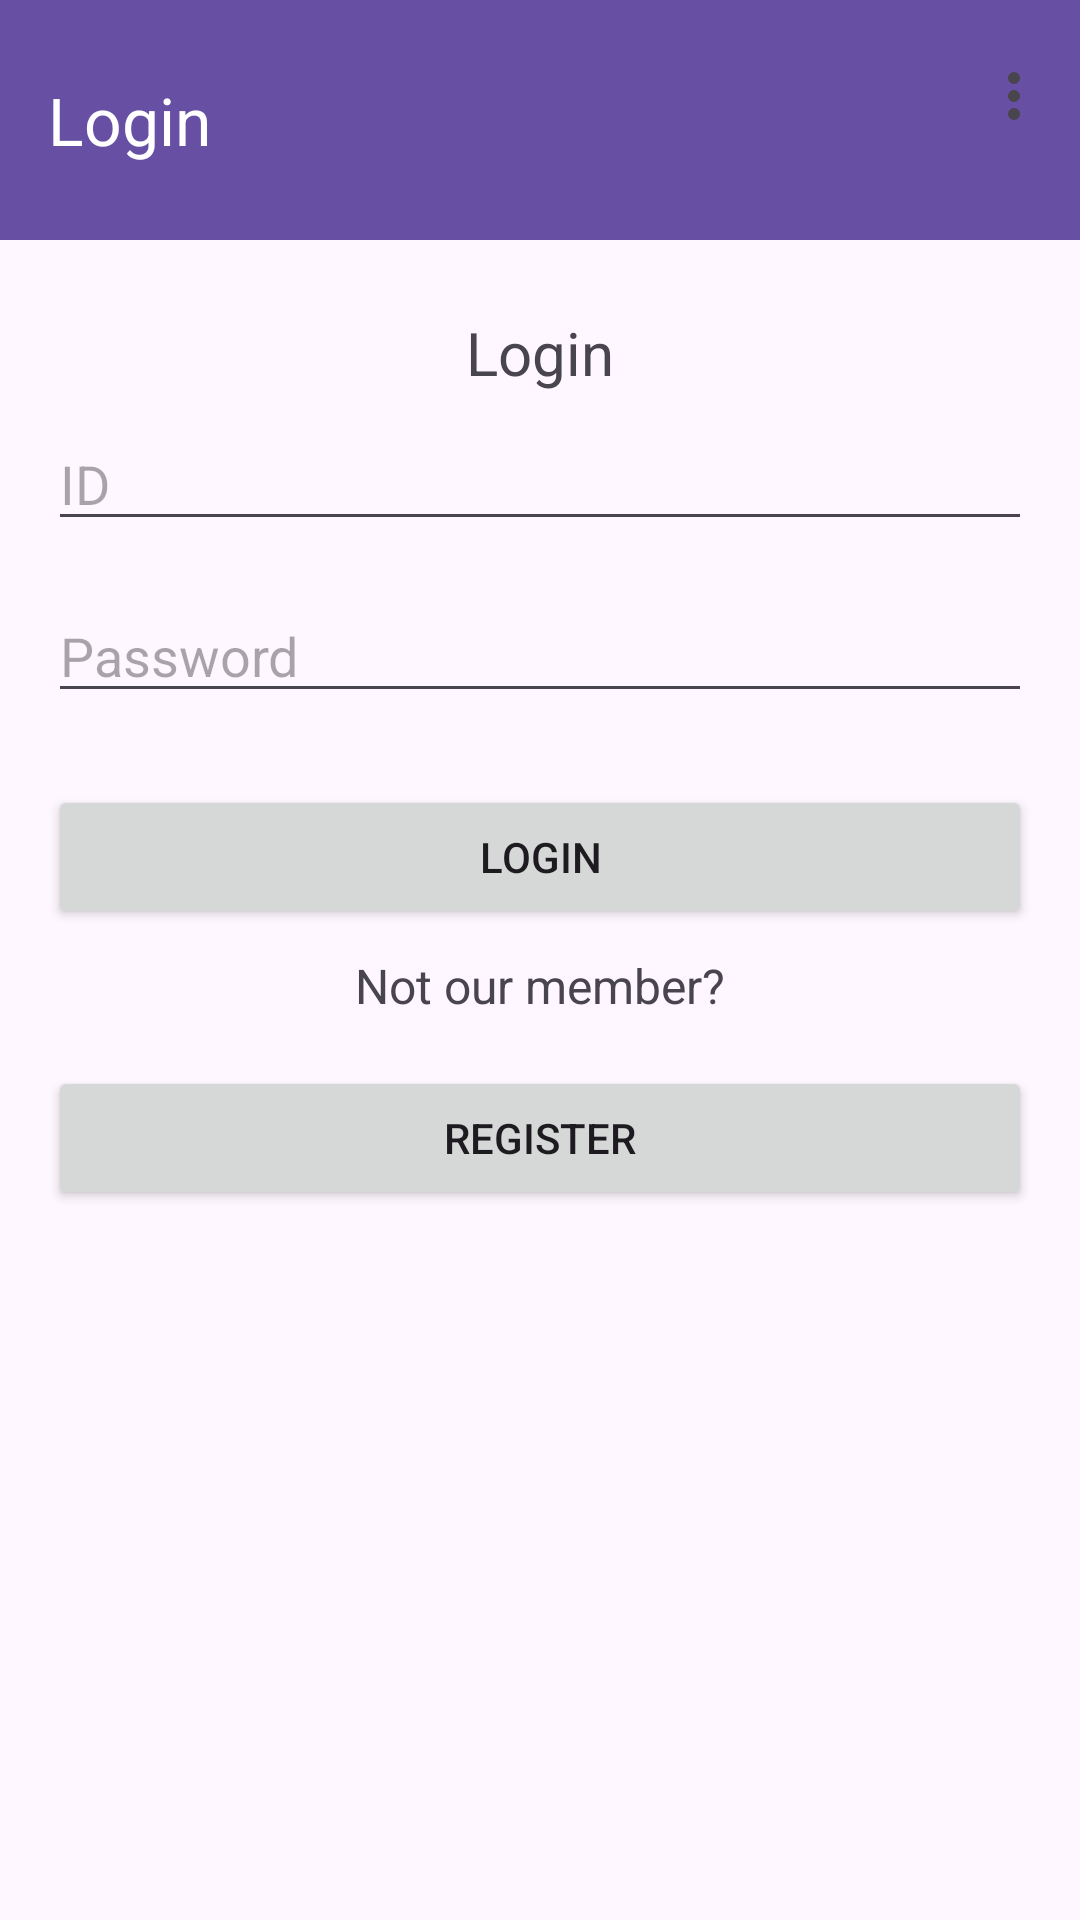

The Android layout XML behind this screen, and the referenced resources:
<!-- AndroidManifest.xml: application theme Theme.HealthApp -->
<!-- res/layout/login_screen.xml -->
<?xml version="1.0" encoding="utf-8"?>
<androidx.constraintlayout.widget.ConstraintLayout
    xmlns:android="http://schemas.android.com/apk/res/android"
    xmlns:app="http://schemas.android.com/apk/res-auto"
    android:layout_width="match_parent"
    android:layout_height="match_parent"
    android:fitsSystemWindows="true">

    <androidx.appcompat.widget.Toolbar
        android:id="@+id/toolbar_menu"
        android:layout_width="0dp"
        android:layout_height="80dp"
        android:background="?attr/colorPrimary"
        app:title="Login"
        app:titleTextColor="@android:color/white"
        app:menu="@menu/toolbar_menu"
        app:layout_constraintTop_toTopOf="parent"
        app:layout_constraintStart_toStartOf="parent"
        app:layout_constraintEnd_toEndOf="parent" />

    <TextView
        android:id="@+id/title"
        android:layout_width="wrap_content"
        android:layout_height="wrap_content"
        android:text="Login"
        android:textSize="@dimen/text_size_title"
        app:layout_constraintTop_toBottomOf="@id/toolbar_menu"
        app:layout_constraintStart_toStartOf="parent"
        app:layout_constraintEnd_toEndOf="parent"
        android:layout_marginTop="@dimen/margin_large" />

    <EditText
        android:id="@+id/idEditText"
        android:layout_width="0dp"
        android:layout_height="wrap_content"
        android:hint="ID"
        android:inputType="text"
        android:imeOptions="actionNext"
        android:focusable="true"
        android:focusableInTouchMode="true"
        app:layout_constraintTop_toBottomOf="@id/title"
        app:layout_constraintStart_toStartOf="parent"
        app:layout_constraintEnd_toEndOf="parent"
        android:layout_marginTop="@dimen/margin_small"
        android:layout_marginStart="@dimen/margin_medium"
        android:layout_marginEnd="@dimen/margin_medium" />

    <EditText
        android:id="@+id/passwordEditText"
        android:layout_width="0dp"
        android:layout_height="wrap_content"
        android:hint="Password"
        android:inputType="textPassword"
        android:imeOptions="actionDone"
        android:focusable="true"
        android:focusableInTouchMode="true"
        app:layout_constraintTop_toBottomOf="@id/idEditText"
        app:layout_constraintStart_toStartOf="parent"
        app:layout_constraintEnd_toEndOf="parent"
        android:layout_marginTop="@dimen/margin_medium"
        android:layout_marginStart="@dimen/margin_medium"
        android:layout_marginEnd="@dimen/margin_medium" />

    <Button
        android:id="@+id/loginButton"
        android:layout_width="0dp"
        android:layout_height="@dimen/button_height"
        android:text="Login"
        app:layout_constraintTop_toBottomOf="@id/passwordEditText"
        app:layout_constraintStart_toStartOf="parent"
        app:layout_constraintEnd_toEndOf="parent"
        android:layout_marginTop="@dimen/margin_large"
        android:layout_marginStart="@dimen/margin_medium"
        android:layout_marginEnd="@dimen/margin_medium" />

    <TextView
        android:id="@+id/notMemberText"
        android:layout_width="wrap_content"
        android:layout_height="wrap_content"
        android:text="Not our member?"
        android:textSize="@dimen/text_size_normal"
        app:layout_constraintTop_toBottomOf="@id/loginButton"
        app:layout_constraintStart_toStartOf="parent"
        app:layout_constraintEnd_toEndOf="parent"
        android:layout_marginTop="@dimen/margin_small" />

    <Button
        android:id="@+id/registerButton"
        android:layout_width="0dp"
        android:layout_height="@dimen/button_height"
        android:text="Register"
        app:layout_constraintTop_toBottomOf="@id/notMemberText"
        app:layout_constraintStart_toStartOf="parent"
        app:layout_constraintEnd_toEndOf="parent"
        android:layout_marginTop="@dimen/margin_medium"
        android:layout_marginStart="@dimen/margin_medium"
        android:layout_marginEnd="@dimen/margin_medium" />

</androidx.constraintlayout.widget.ConstraintLayout>
<!-- resources referenced by this layout -->
<resources>
  <dimen name="button_height">48dp</dimen>
  <dimen name="margin_large">24dp</dimen>
  <dimen name="margin_medium">16dp</dimen>
  <dimen name="margin_small">8dp</dimen>
  <dimen name="text_size_normal">16sp</dimen>
  <dimen name="text_size_title">20sp</dimen>
  <style name="Theme.HealthApp" parent="Base.Theme.HealthApp" />
  <style name="Base.Theme.HealthApp" parent="Theme.Material3.DayNight.NoActionBar">
          
          
      </style>
</resources>
